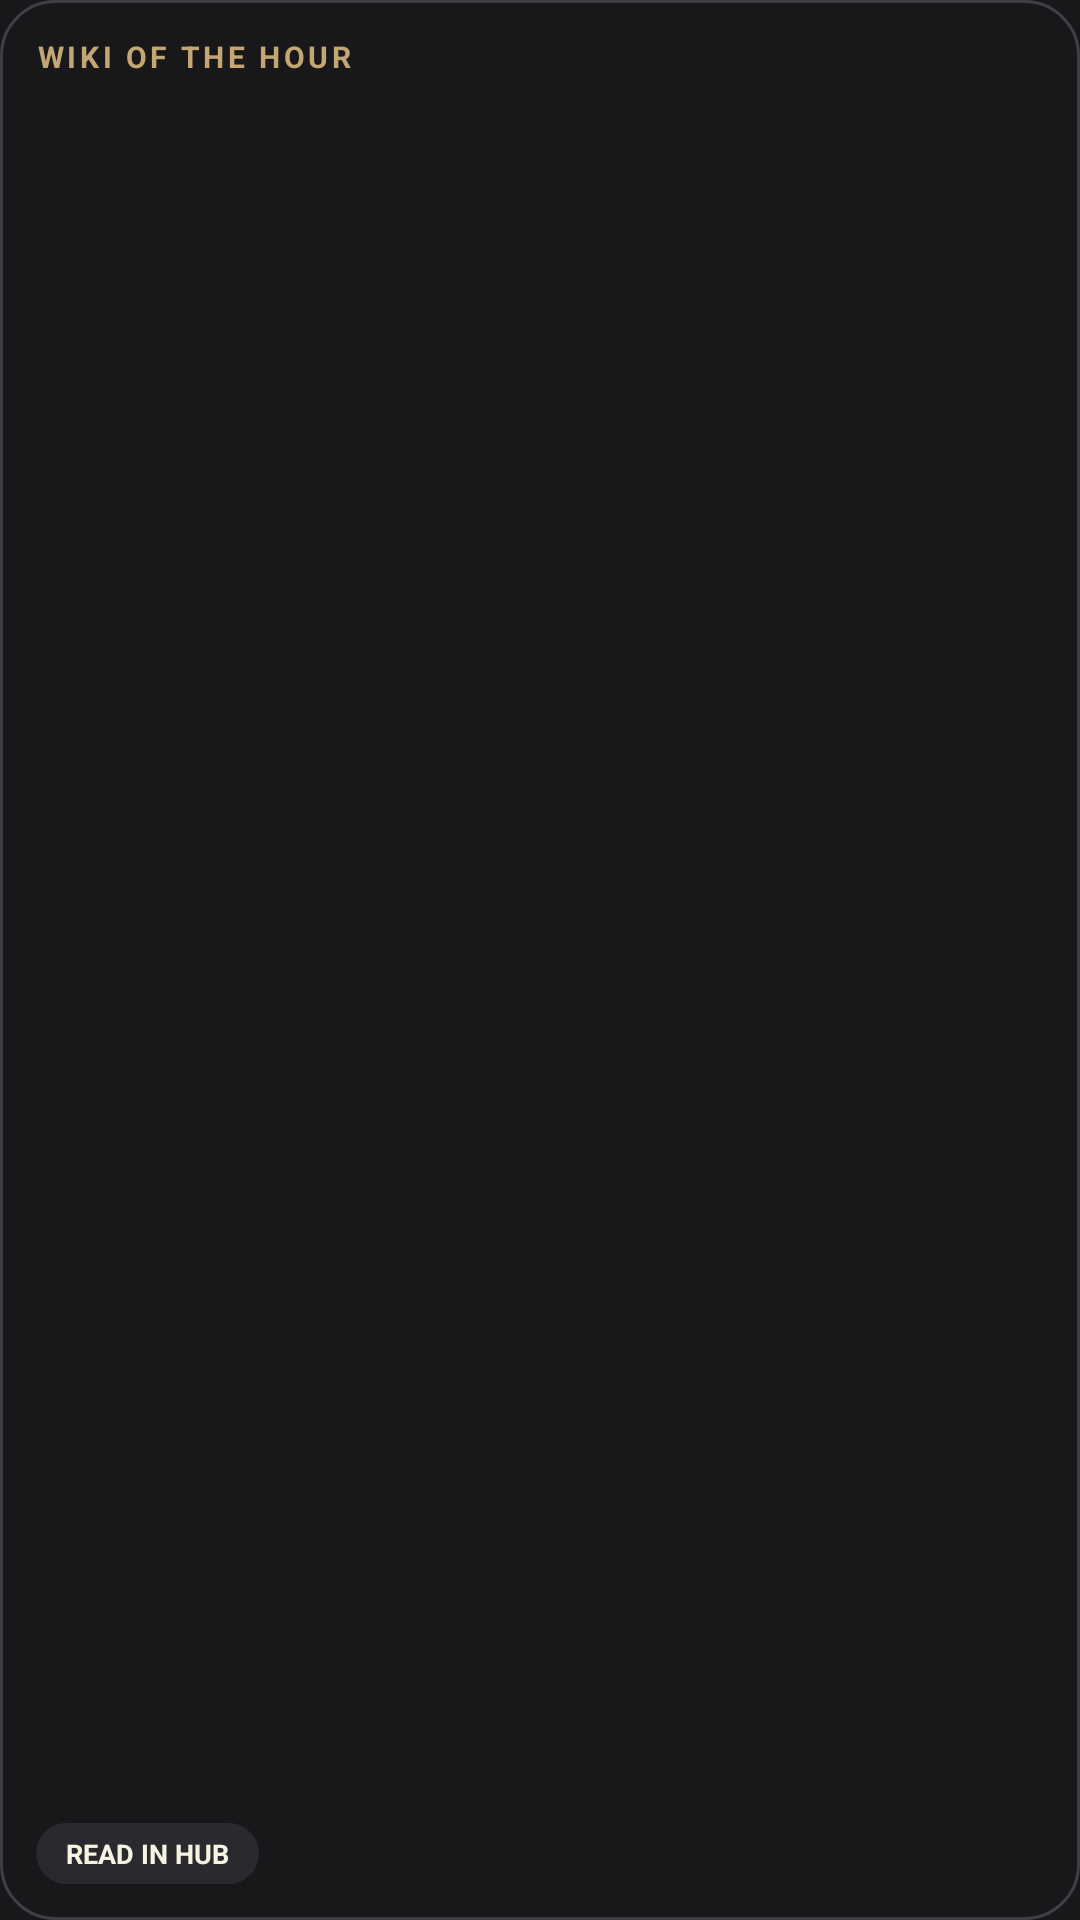

Android layout source for this screen:
<!-- AndroidManifest.xml: application theme AppTheme -->
<!-- res/layout/widget_wiki.xml -->
<?xml version="1.0" encoding="utf-8"?>
<LinearLayout xmlns:android="http://schemas.android.com/apk/res/android"
    android:id="@+id/widget_wiki_root"
    android:layout_width="match_parent"
    android:layout_height="match_parent"
    android:background="@drawable/widget_background"
    android:orientation="vertical"
    android:padding="12dp"
    android:contentDescription="@string/widget_wiki_description">

    <TextView
        android:id="@+id/widget_wiki_eyebrow"
        android:layout_width="match_parent"
        android:layout_height="wrap_content"
        android:ellipsize="end"
        android:maxLines="1"
        android:text="WIKI OF THE HOUR"
        android:textAllCaps="true"
        android:textColor="#C4A574"
        android:textSize="10sp"
        android:letterSpacing="0.12"
        android:textStyle="bold" />

    <LinearLayout
        android:layout_width="match_parent"
        android:layout_height="0dp"
        android:layout_weight="1"
        android:layout_marginTop="8dp"
        android:orientation="horizontal"
        android:gravity="center_vertical">

        <LinearLayout
            android:layout_width="0dp"
            android:layout_height="wrap_content"
            android:layout_weight="1"
            android:orientation="vertical"
            android:minHeight="48dp">

            <TextView
                android:id="@+id/widget_wiki_desc"
                android:layout_width="match_parent"
                android:layout_height="wrap_content"
                android:ellipsize="end"
                android:maxLines="1"
                android:textColor="#E0A85C"
                android:textSize="9sp"
                android:textStyle="bold"
                android:letterSpacing="0.08" />

            <TextView
                android:id="@+id/widget_wiki_title"
                android:layout_width="match_parent"
                android:layout_height="wrap_content"
                android:layout_marginTop="2dp"
                android:ellipsize="end"
                android:maxLines="2"
                android:textColor="#F7F3E3"
                android:textSize="14sp"
                android:textStyle="bold" />

            <TextView
                android:id="@+id/widget_wiki_extract"
                android:layout_width="match_parent"
                android:layout_height="wrap_content"
                android:layout_marginTop="4dp"
                android:ellipsize="end"
                android:maxLines="3"
                android:textColor="#D6D3D1"
                android:textSize="11sp"
                android:lineSpacingExtra="2dp" />
        </LinearLayout>

        <ImageView
            android:id="@+id/widget_wiki_thumb"
            android:layout_width="56dp"
            android:layout_height="72dp"
            android:layout_marginStart="10dp"
            android:scaleType="centerCrop"
            android:background="#00000022"
            android:visibility="gone" />
    </LinearLayout>

    <TextView
        android:id="@+id/widget_wiki_read"
        android:layout_width="wrap_content"
        android:layout_height="wrap_content"
        android:layout_marginTop="8dp"
        android:background="@drawable/widget_chip"
        android:paddingLeft="10dp"
        android:paddingRight="10dp"
        android:paddingTop="4dp"
        android:paddingBottom="4dp"
        android:text="READ IN HUB"
        android:textColor="#F7F3E3"
        android:textSize="9sp"
        android:textStyle="bold" />
</LinearLayout>
<!-- resources referenced by this layout -->
<resources>
  <!-- drawable widget_background (drawable) -->
  <?xml version="1.0" encoding="utf-8"?>
  <shape xmlns:android="http://schemas.android.com/apk/res/android"
      android:shape="rectangle">
      <solid android:color="#18181B" />
      <stroke
          android:width="1dp"
          android:color="#3F3F46" />
      <corners android:radius="18dp" />
  </shape>
  <!-- drawable widget_chip (drawable) -->
  <?xml version="1.0" encoding="utf-8"?>
  <shape xmlns:android="http://schemas.android.com/apk/res/android"
      android:shape="rectangle">
      <solid android:color="#2A2A2E" />
      <corners android:radius="999dp" />
  </shape>
  <string name="widget_wiki_description">The lead Wikipedia article from your Kora Lounge — read it in-app</string>
  <style name="AppTheme" parent="Theme.AppCompat.Light.DarkActionBar">
          <item name="colorPrimary">@color/colorPrimary</item>
          <item name="colorPrimaryDark">@color/colorPrimaryDark</item>
          <item name="colorAccent">@color/colorAccent</item>
          <item name="android:statusBarColor">@color/colorPrimaryDark</item>
          <item name="android:navigationBarColor">@color/colorPrimaryDark</item>
          <item name="android:windowBackground">@color/colorPrimaryDark</item>
      </style>
  <color name="colorPrimary">#C4A574</color>
  <color name="colorPrimaryDark">#18181B</color>
  <color name="colorAccent">#C4A574</color>
</resources>
